Photos from the image-classification dataset "DATASETS_ORGANIZED" in the GitHub repository louieesss/Capstone. Its 3 classes are: not pollinated, pollinated, pollinating.

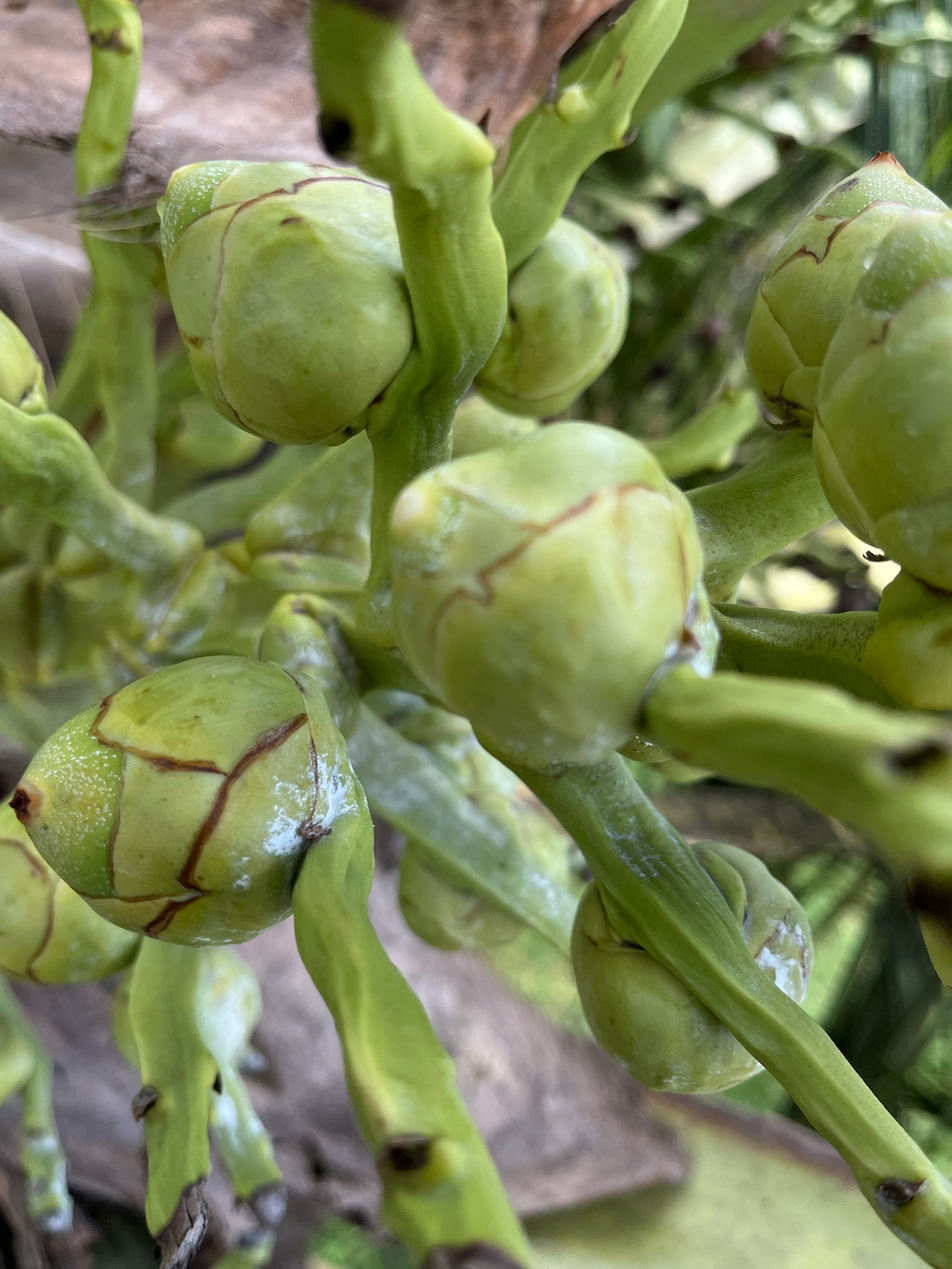
Label: pollinating

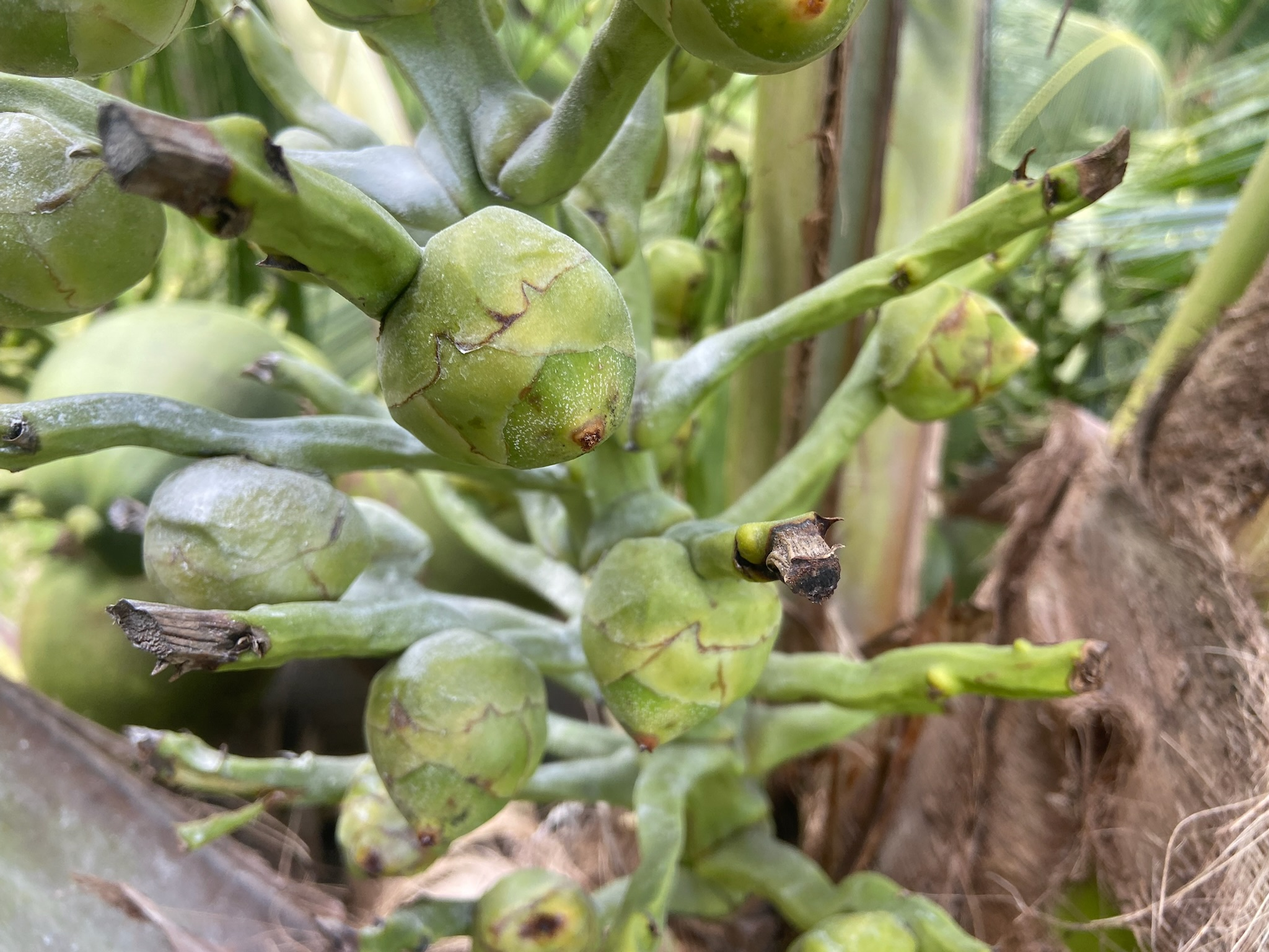
Label: not pollinated

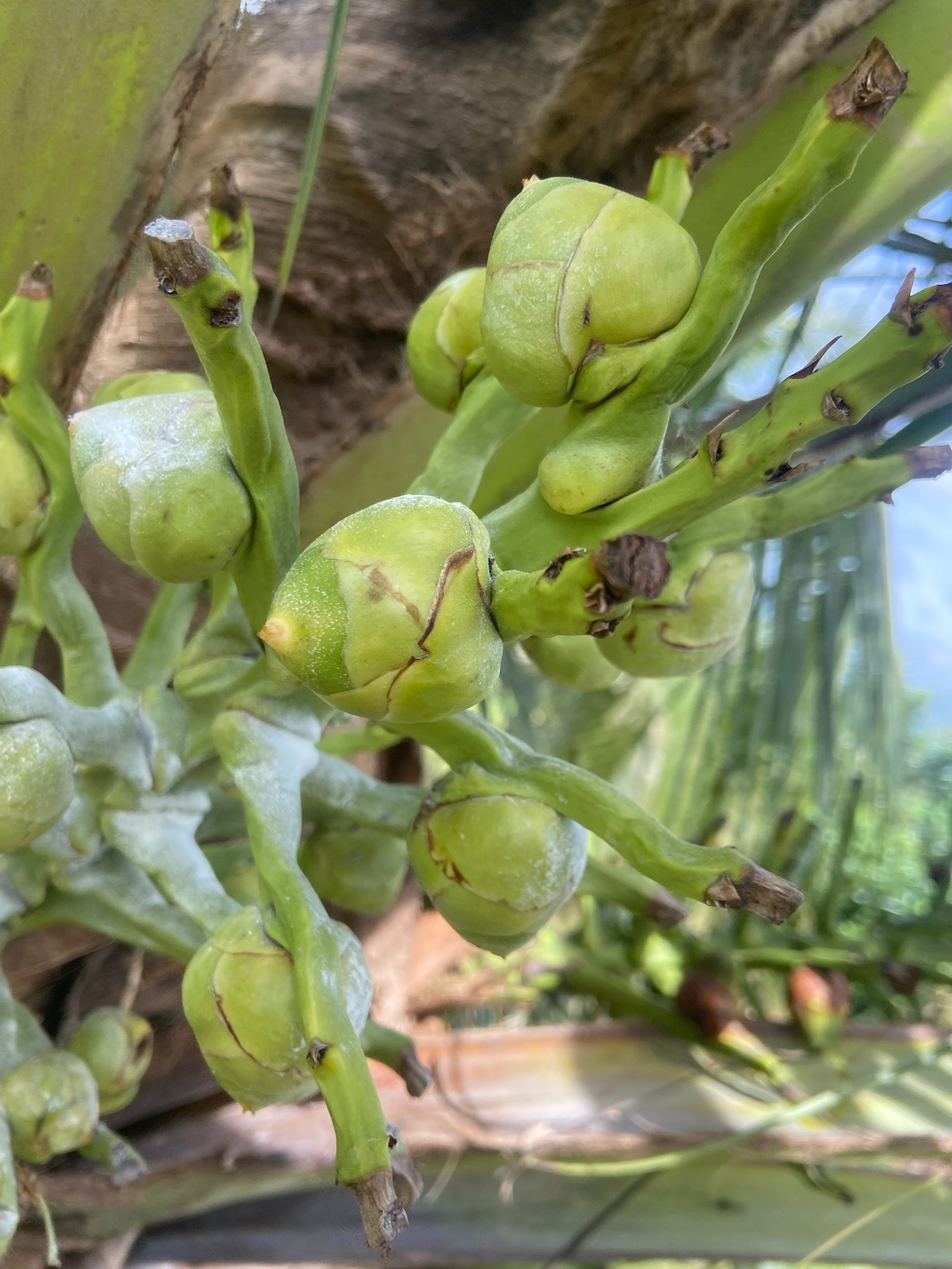
Label: pollinated

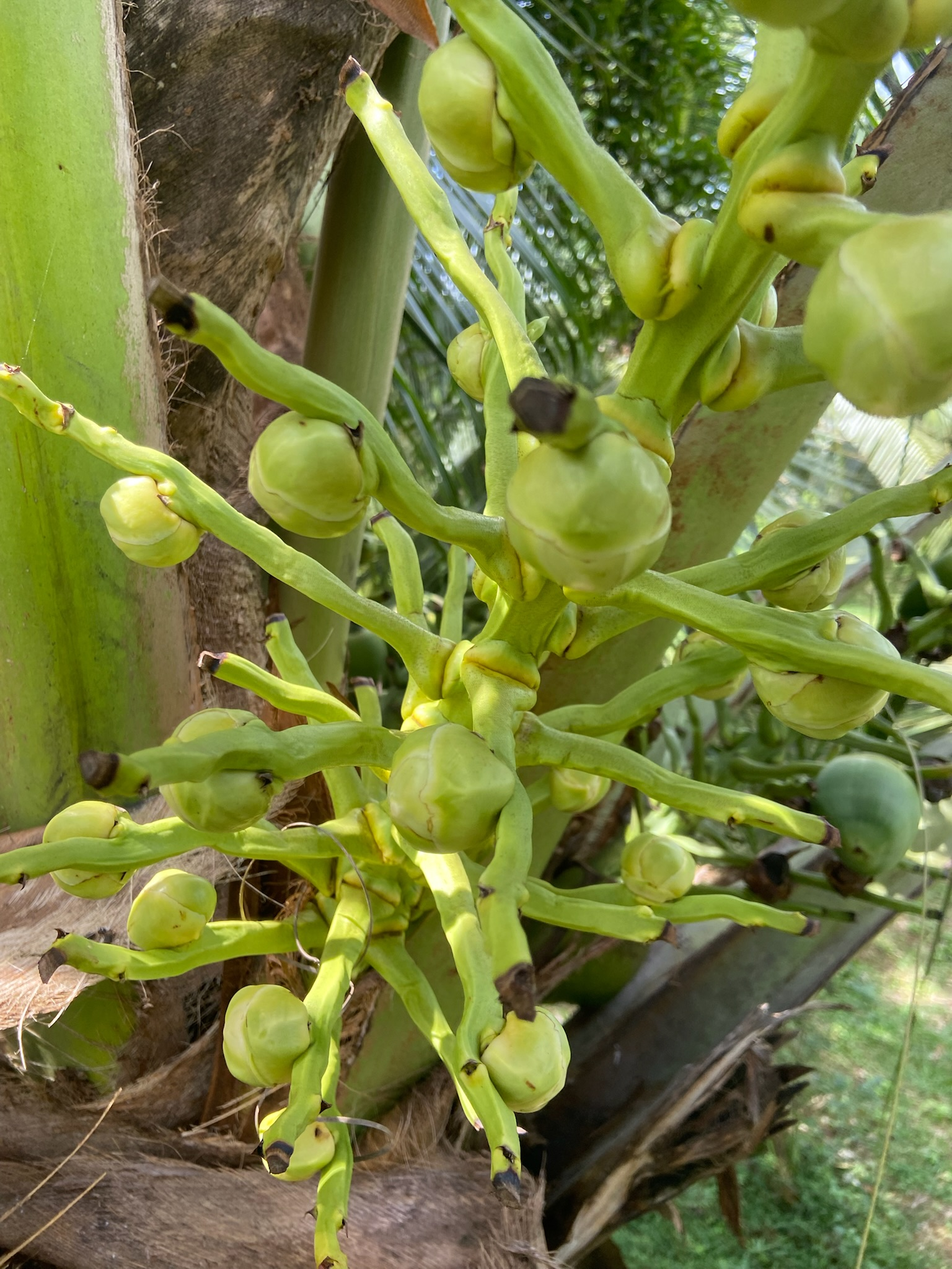
Label: not pollinated

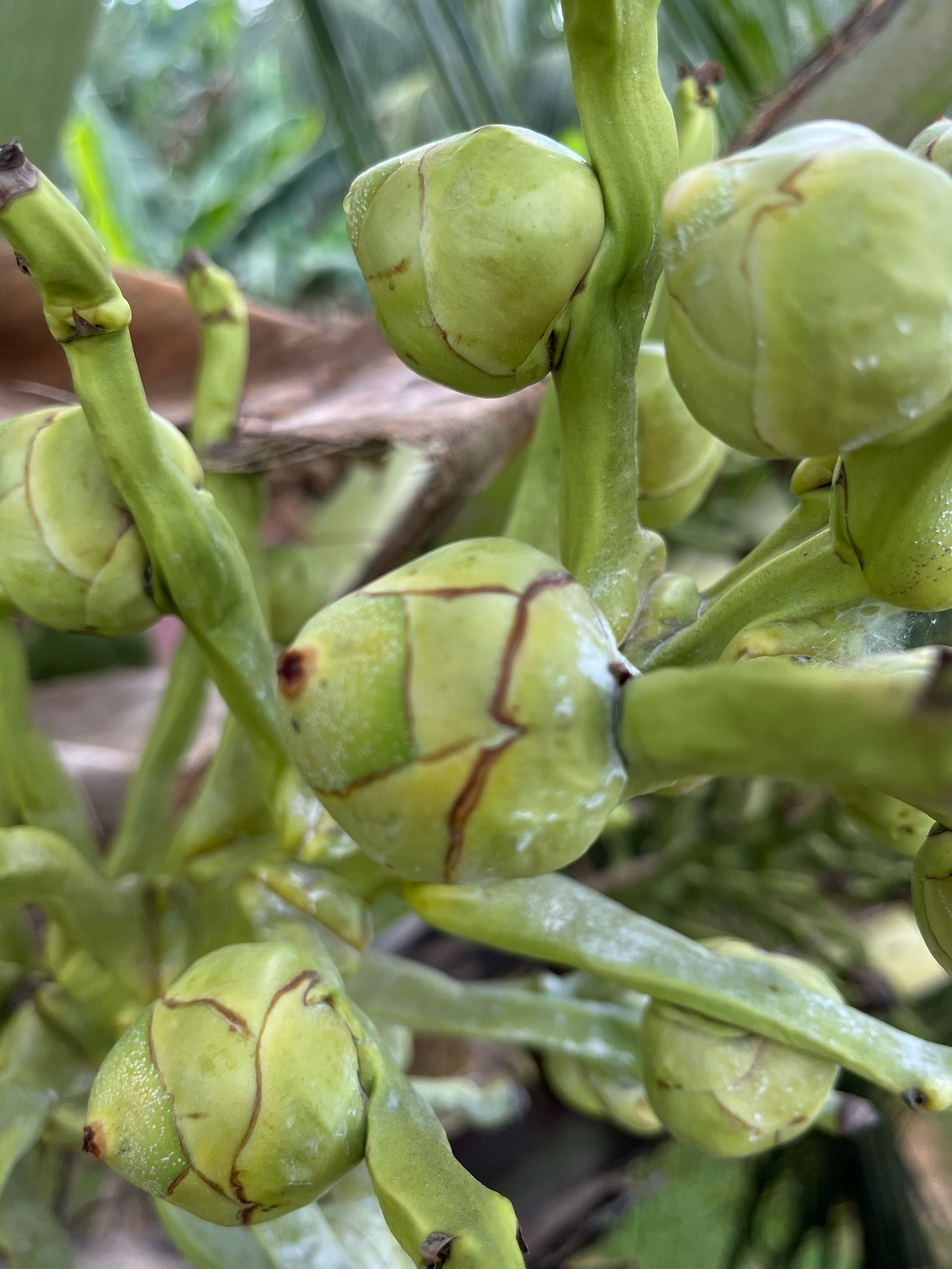
Label: pollinated

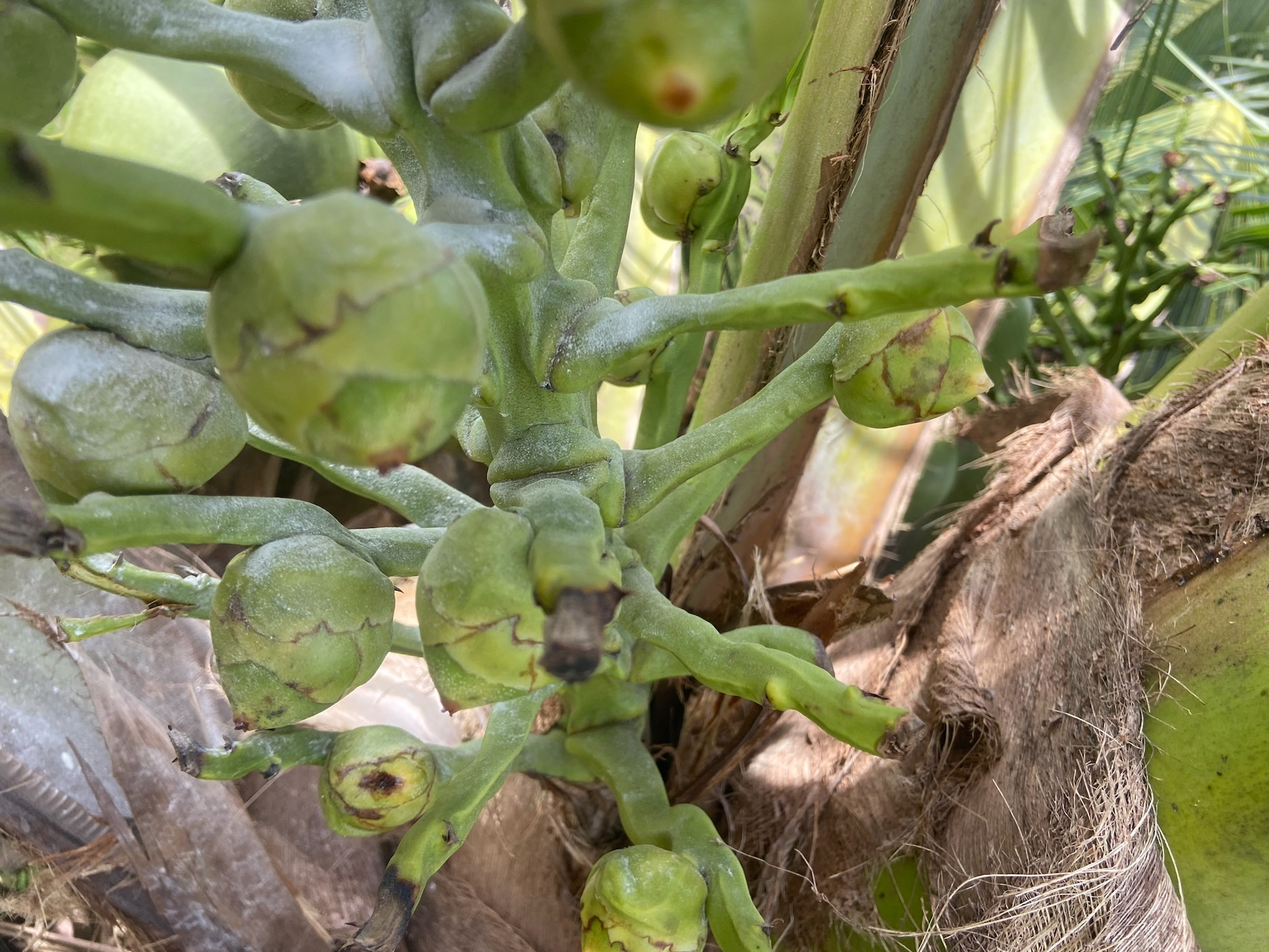
Label: pollinating
